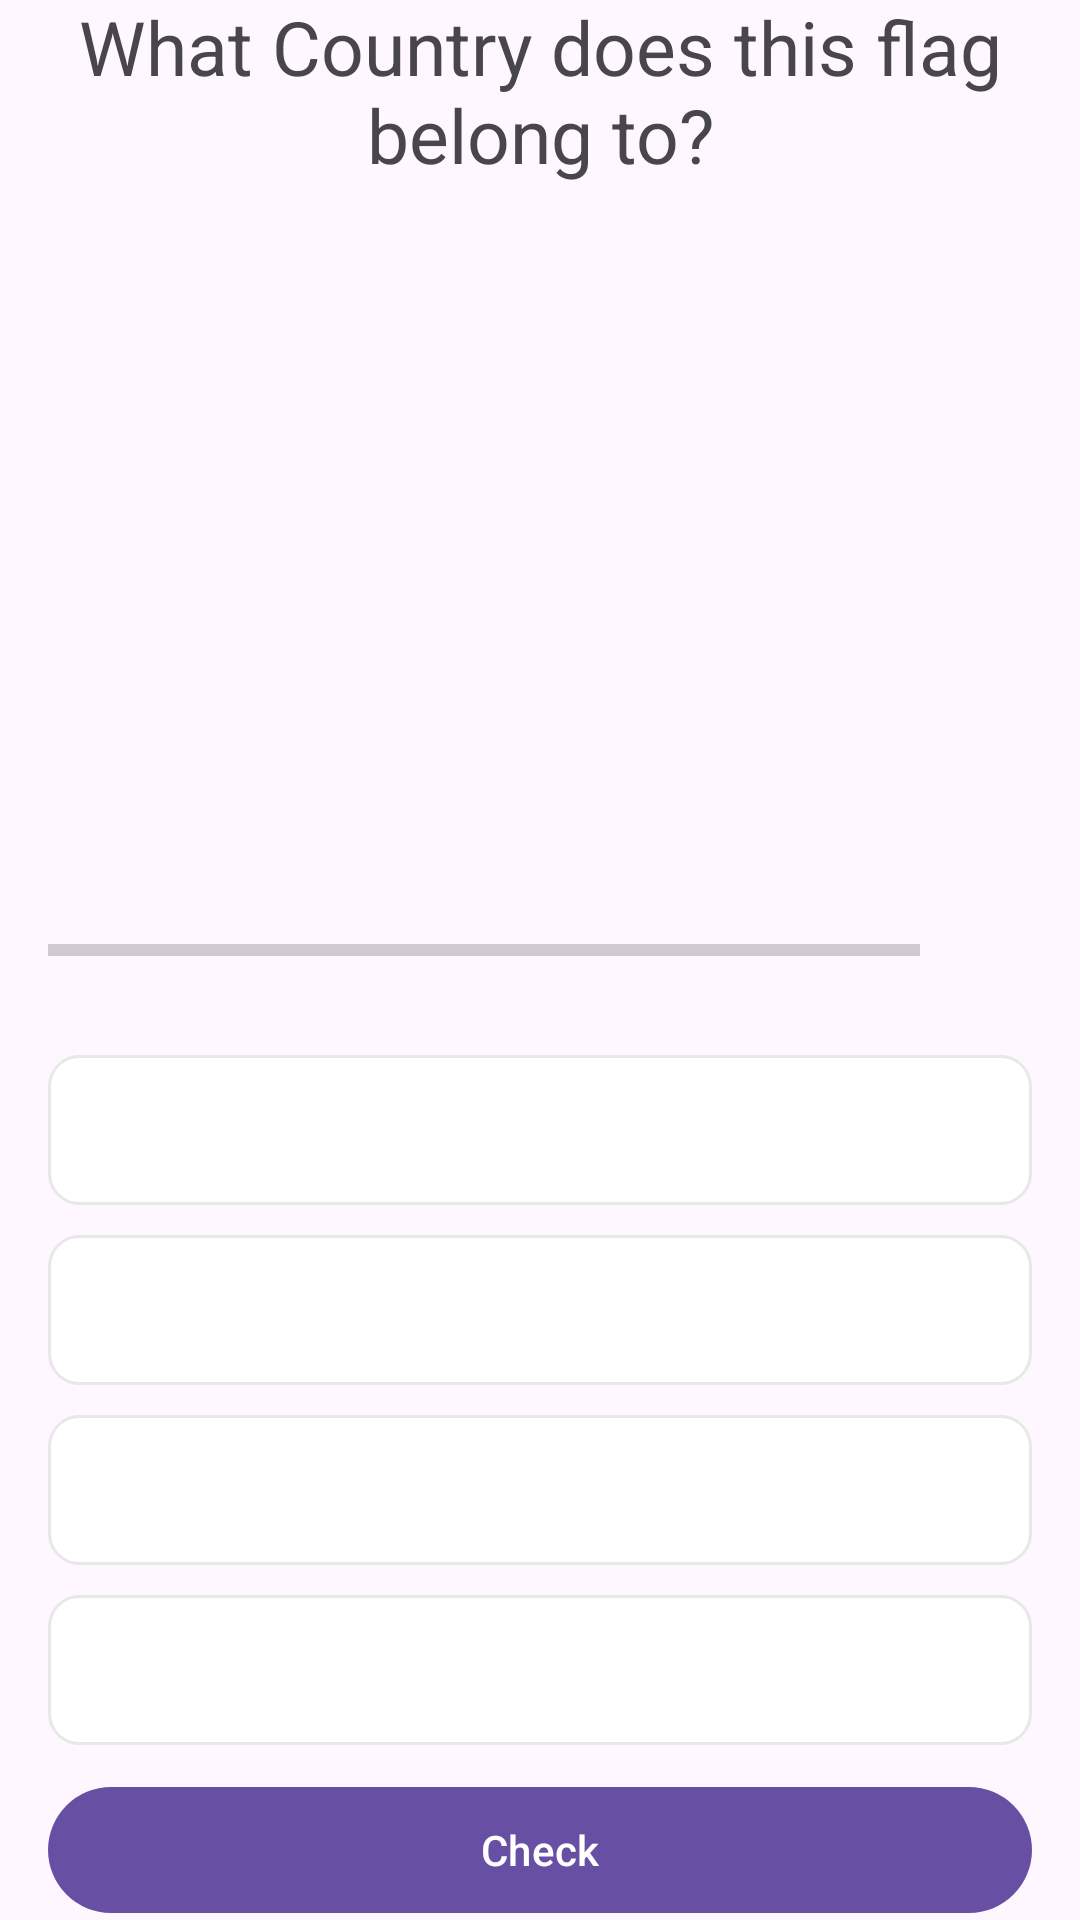

The Android layout XML behind this screen, and the referenced resources:
<!-- AndroidManifest.xml: application theme Theme.Quiz -->
<!-- res/layout/activity_questions.xml -->
<?xml version="1.0" encoding="utf-8"?>
<androidx.core.widget.NestedScrollView xmlns:android="http://schemas.android.com/apk/res/android"
    xmlns:app="http://schemas.android.com/apk/res-auto"
    xmlns:tools="http://schemas.android.com/tools"
    android:id="@+id/main"
    android:layout_width="match_parent"
    android:layout_height="match_parent"
    tools:context=".ui.QuestionsActivity">

    <androidx.appcompat.widget.LinearLayoutCompat
        android:orientation="vertical"
        android:gravity="top|center"
        android:layout_width="wrap_content"
        android:layout_height="wrap_content"
        android:padding="16dp"
        android:layout_gravity="center">

        <TextView
            android:id="@+id/text1"
            android:textStyle="normal"
            android:textSize="25sp"
            android:gravity="center"
            android:text="@string/what_country_does_this_flag_belong_too"
            android:layout_width="wrap_content"
            android:layout_height="wrap_content"
            />
        <ImageView
            android:layout_marginTop="15dp"
            android:id="@+id/image_flag"
            android:layout_width="wrap_content"
            android:layout_height="200dp"
            android:contentDescription="@string/this_is_image"
            tools:src = "@drawable/japan"/>

        <androidx.appcompat.widget.LinearLayoutCompat
            android:layout_width="match_parent"
            android:layout_height="wrap_content"
            android:orientation="horizontal"
            android:weightSum="10"
            android:layout_marginTop="15dp">
            
            <ProgressBar
                android:id="@+id/progress_bar1"
                android:layout_width="0dp"
                android:layout_height="wrap_content"
                android:layout_weight="9"
                style="?android:attr/progressBarStyleHorizontal"
                android:max="10"
                android:minHeight="50dp"
                android:indeterminate="false"
                tools:progress="7"/>

            <TextView
                android:id="@+id/text_view_progress"
                android:layout_width="0dp"
                android:layout_height="wrap_content"
                tools:text="0/10"
                android:textSize="10sp"
                android:layout_weight="1"
                android:layout_marginStart="5dp"
                android:layout_gravity="center_vertical"
                />

        </androidx.appcompat.widget.LinearLayoutCompat>

        <TextView
            android:id="@+id/option_1"
            android:layout_width="match_parent"
            android:layout_height="wrap_content"
            android:textSize="25sp"
            android:textStyle="normal"
            android:gravity="center"
            tools:text="Option 1"
            android:textColor="@android:color/darker_gray"
            android:layout_marginTop="10dp"
            android:background="@drawable/default_option_border_bg"
            android:minHeight="50dp"
            />
        <TextView
            android:id="@+id/option_2"
            android:layout_width="match_parent"
            android:layout_height="wrap_content"
            android:textSize="25sp"
            android:textStyle="normal"
            android:gravity="center"
            tools:text="Option 2"
            android:textColor="@android:color/darker_gray"
            android:layout_marginTop="10dp"
            android:background="@drawable/default_option_border_bg"
            android:minHeight="50dp"
            />
        <TextView
            android:id="@+id/option_3"
            android:layout_width="match_parent"
            android:layout_height="wrap_content"
            android:textSize="25sp"
            android:textStyle="normal"
            android:gravity="center"
            tools:text="Option 3"
            android:textColor="@android:color/darker_gray"
            android:layout_marginTop="10dp"
            android:background="@drawable/default_option_border_bg"
            android:minHeight="50dp"
            />
        <TextView
            android:id="@+id/option_4"
            android:layout_width="match_parent"
            android:layout_height="wrap_content"
            android:textSize="25sp"
            android:textStyle="normal"
            android:gravity="center"
            tools:text="Option 4"
            android:textColor="@android:color/darker_gray"
            android:layout_marginTop="10dp"
            android:background="@drawable/default_option_border_bg"
            android:minHeight="50dp"
            />

        <Button
            android:id="@+id/button_check"
            android:layout_width="match_parent"
            android:layout_height="wrap_content"
            android:text="@string/check"
            android:layout_marginTop="10dp"
            android:minHeight="50dp"
            />

    </androidx.appcompat.widget.LinearLayoutCompat>

</androidx.core.widget.NestedScrollView>
<!-- resources referenced by this layout -->
<resources>
  <!-- drawable default_option_border_bg (drawable) -->
  <?xml version="1.0" encoding="utf-8"?>
  <shape android:shape="rectangle" xmlns:android="http://schemas.android.com/apk/res/android">
   <stroke android:color="#E8E8E8"
       android:width="1dp"
       />
      <solid android:color="@color/white"/>
      <corners android:radius="10dp" />
  </shape>
  <string name="check">Check</string>
  <string name="this_is_image">This is Image</string>
  <string name="what_country_does_this_flag_belong_too">What Country does this flag belong to?</string>
  <style name="Theme.Quiz" parent="Base.Theme.Quiz" />
  <style name="Base.Theme.Quiz" parent="Theme.Material3.DayNight.NoActionBar">
          
          
      </style>
  <!-- not gathered from this repository: default colours our renderer supplied (Android Studio template values) -->
  <color name="white">#FFFFFFFF</color>
</resources>
